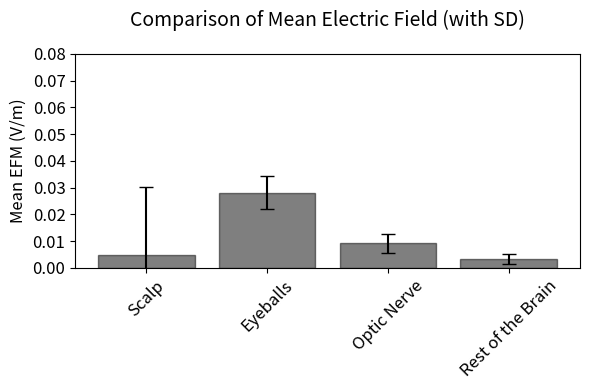

Write the Python code that produced this figure.
import pandas as pd
import matplotlib.pyplot as plt

# Creating a DataFrame with the given data
data = {
    'Volume': ['Scalp', 'Eyeballs', 'Optic Nerve', 'Rest of the Brain'],
    'Mean': [0.0047, 0.0281, 0.0092, 0.0034],
    'Sum': [0, 0, 0, 0],
    'SD': [0.0255, 0.0061, 0.0035, 0.0018],
    'Count': [12200200, 17542, 1637, 1638915],
    'Max': [1.1292, 0.0444, 0.0352, 0.0186],
    'Min': [0.0, 0.0145, 0.0047, 0.0000]
}
df = pd.DataFrame(data)

# Plotting the data side by side
plt.figure(figsize=(6, 4))  # A4 size in inches (landscape orientation)

# Subplot for Mean values comparison with SD error bars

plt.bar(df['Volume'], df['Mean'], yerr=df['SD'], color='black', alpha=0.5, edgecolor='black', capsize=5)
plt.ylabel('Mean EFM (V/m)', fontsize=12)
plt.title('Comparison of Mean Electric Field (with SD)', fontsize=14, pad=20)
plt.xticks(rotation=45, fontsize=12)
plt.yticks(fontsize=12)

# Set ylim 0-0.7 and set tick with 0.1 step
plt.ylim(0, 0.08)
plt.yticks([0, 0.01, 0.02, 0.03, 0.04, 0.05, 0.06, 0.07, 0.08])

# Subplot for Sum values comparison
# plt.subplot(1, 2, 2)
# plt.bar(df['Volume'], df['Sum'], color='black', alpha=0.5, edgecolor='black')
# plt.ylabel('Sum of EFM (V/m)', fontsize=12)
# plt.title('Total Electric Field Across Volumes', fontsize=14, pad=20)
# plt.xticks(rotation=45, fontsize=12)
# plt.yticks(fontsize=12)

# Set ylim to 70000 and step to 10000
# plt.ylim(0, 80000)
# plt.yticks([0, 10000, 20000, 30000, 40000, 50000, 60000, 70000, 80000])

plt.tight_layout()
plt.subplots_adjust(wspace=0.3)
# plt.show()
plt.savefig('Corrigenda Figure 3-12A.png', dpi=300, bbox_inches='tight', transparent=True)